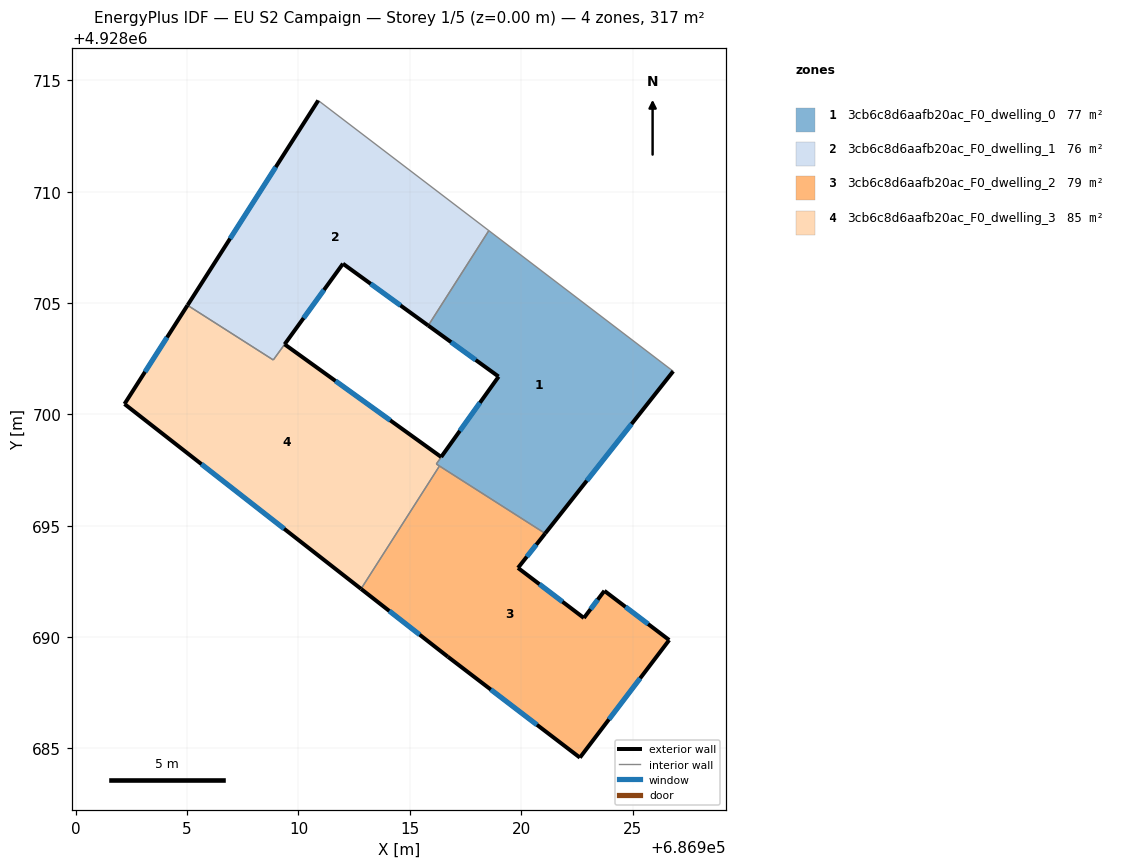
=== STOREY PLAN SPEC (per zone: floor XY polygon, exterior-wall plan segments, windows/doors) ===
zone 1: 3cb6c8d6aafb20ac_F0_dwelling_0  (77.4 m²)
  floor: (686921.08, 4928694.65) (686926.83, 4928701.94) (686918.55, 4928708.25) (686915.83, 4928703.99) (686918.98, 4928701.70) (686916.19, 4928697.77)
  exterior wall: (686926.83, 4928701.94) – (686921.08, 4928694.65)  [9.3 m]
    window: (686924.96, 4928699.57) – (686922.95, 4928697.02)  [3.4 m²]
  exterior wall: (686918.98, 4928701.70) – (686915.83, 4928703.99)  [3.9 m]
    window: (686917.96, 4928702.45) – (686916.85, 4928703.25)  [1.4 m²]
  interior walls: 5
zone 2: 3cb6c8d6aafb20ac_F0_dwelling_1  (75.6 m²)
  floor: (686915.83, 4928703.99) (686918.55, 4928708.25) (686910.89, 4928714.10) (686905.02, 4928704.90) (686908.87, 4928702.45) (686912.00, 4928706.77)
  exterior wall: (686915.83, 4928703.99) – (686912.00, 4928706.77)  [4.7 m]
    window: (686914.58, 4928704.89) – (686913.24, 4928705.86)  [1.7 m²]
  exterior wall: (686905.02, 4928704.91) – (686910.89, 4928714.10)  [10.9 m]
    window: (686906.93, 4928707.89) – (686908.98, 4928711.11)  [4.0 m²]
  exterior wall: (686912.00, 4928706.77) – (686909.38, 4928703.15)  [4.5 m]
    window: (686911.14, 4928705.59) – (686910.23, 4928704.33)  [1.6 m²]
  interior walls: 4
zone 3: 3cb6c8d6aafb20ac_F0_dwelling_2  (79.2 m²)
  floor: (686922.64, 4928684.59) (686926.65, 4928689.87) (686923.74, 4928692.08) (686922.82, 4928690.86) (686919.86, 4928693.11) (686921.08, 4928694.65) (686916.33, 4928697.68) (686912.81, 4928692.17) (686916.71, 4928689.12)
  exterior wall: (686926.65, 4928689.87) – (686922.64, 4928684.59)  [6.6 m]
    window: (686925.34, 4928688.15) – (686923.94, 4928686.31)  [2.4 m²]
  exterior wall: (686922.64, 4928684.59) – (686916.71, 4928689.12)  [7.5 m]
    window: (686920.71, 4928686.06) – (686918.64, 4928687.64)  [2.7 m²]
  exterior wall: (686916.71, 4928689.12) – (686912.81, 4928692.17)  [4.9 m]
    window: (686915.44, 4928690.11) – (686914.08, 4928691.17)  [1.8 m²]
  exterior wall: (686921.08, 4928694.65) – (686919.86, 4928693.11)  [2.0 m]
    window: (686920.68, 4928694.15) – (686920.25, 4928693.61)  [0.7 m²]
  exterior wall: (686919.86, 4928693.11) – (686922.82, 4928690.86)  [3.7 m]
    window: (686920.82, 4928692.38) – (686921.85, 4928691.59)  [1.4 m²]
  exterior wall: (686922.82, 4928690.86) – (686923.74, 4928692.08)  [1.5 m]
    window: (686923.12, 4928691.25) – (686923.44, 4928691.68)  [0.6 m²]
  exterior wall: (686923.74, 4928692.08) – (686926.65, 4928689.87)  [3.7 m]
    window: (686924.68, 4928691.36) – (686925.70, 4928690.59)  [1.3 m²]
  interior walls: 2
zone 4: 3cb6c8d6aafb20ac_F0_dwelling_3  (84.7 m²)
  floor: (686916.33, 4928697.68) (686916.19, 4928697.77) (686918.99, 4928701.70) (686916.41, 4928698.09) (686909.38, 4928703.15) (686908.87, 4928702.45) (686905.02, 4928704.90) (686902.19, 4928700.47) (686912.81, 4928692.17)
  exterior wall: (686909.38, 4928703.15) – (686916.41, 4928698.09)  [8.7 m]
    window: (686911.66, 4928701.50) – (686914.12, 4928699.73)  [3.2 m²]
  exterior wall: (686916.41, 4928698.09) – (686918.99, 4928701.70)  [4.4 m]
    window: (686917.25, 4928699.26) – (686918.15, 4928700.52)  [1.6 m²]
  exterior wall: (686912.81, 4928692.17) – (686902.19, 4928700.47)  [13.5 m]
    window: (686909.35, 4928694.87) – (686905.64, 4928697.77)  [4.9 m²]
  exterior wall: (686902.19, 4928700.47) – (686905.02, 4928704.90)  [5.3 m]
    window: (686903.11, 4928701.91) – (686904.10, 4928703.46)  [1.9 m²]
  interior walls: 5

=== DERIVED (storey summary) ===
Building: EU S2 Campaign
Storey: 1 of 5  (floor level z = 0.00 m)
Storey gross floor area: 316.9 m²
Zones on this storey: 4
  - 3cb6c8d6aafb20ac_F0_dwelling_0: floor 77.4 m²; exterior wall 13.2 m (39.5 m²); 2 window(s) 4.8 m²; WWR 12.2%
  - 3cb6c8d6aafb20ac_F0_dwelling_1: floor 75.6 m²; exterior wall 20.1 m (60.3 m²); 3 window(s) 7.4 m²; WWR 12.2%
  - 3cb6c8d6aafb20ac_F0_dwelling_2: floor 79.2 m²; exterior wall 29.9 m (89.7 m²); 7 window(s) 11.0 m²; WWR 12.2%
  - 3cb6c8d6aafb20ac_F0_dwelling_3: floor 84.7 m²; exterior wall 31.8 m (95.5 m²); 4 window(s) 11.7 m²; WWR 12.2%
Zone adjacency (shared interzone walls):
  - 3cb6c8d6aafb20ac_F0_dwelling_0 ↔ 3cb6c8d6aafb20ac_F0_dwelling_1
  - 3cb6c8d6aafb20ac_F0_dwelling_0 ↔ 3cb6c8d6aafb20ac_F0_dwelling_2
  - 3cb6c8d6aafb20ac_F0_dwelling_0 ↔ 3cb6c8d6aafb20ac_F0_dwelling_3
  - 3cb6c8d6aafb20ac_F0_dwelling_1 ↔ 3cb6c8d6aafb20ac_F0_dwelling_3
  - 3cb6c8d6aafb20ac_F0_dwelling_2 ↔ 3cb6c8d6aafb20ac_F0_dwelling_3